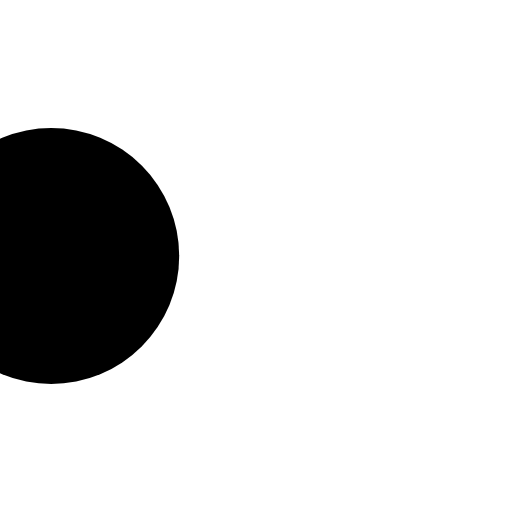
t = 0.00 s
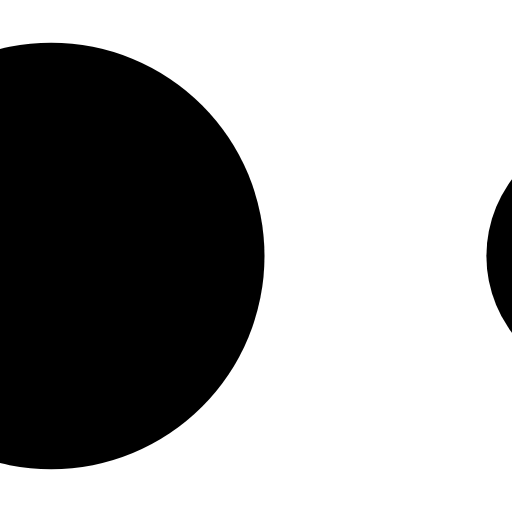
t = 0.13 s
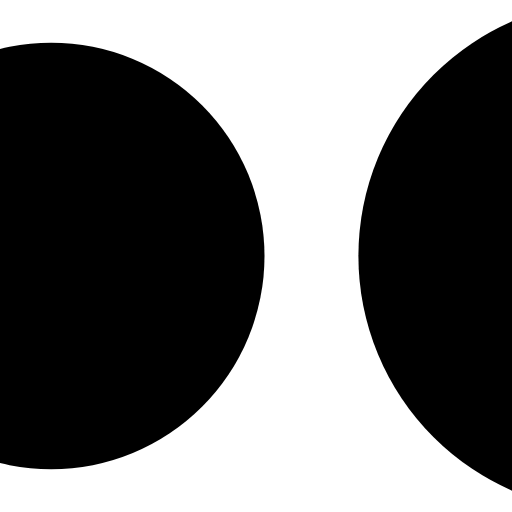
t = 0.38 s
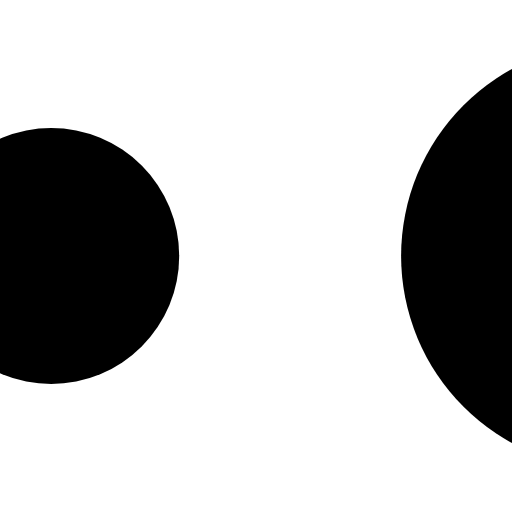
t = 0.50 s
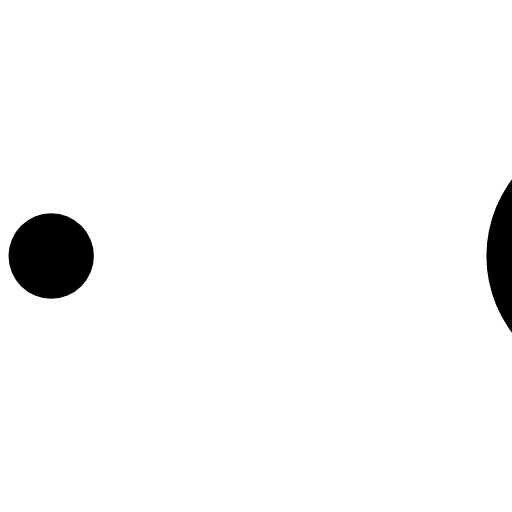
t = 0.63 s
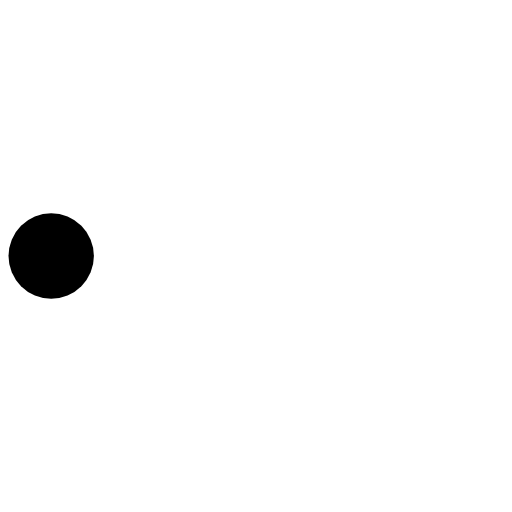
t = 0.88 s

The animated SVG that drew these frames (rendered in a browser with its animation timeline set to each time). Animation: 4 SMIL elements (animateTransform=4); one cycle of 1.00 s, repeats indefinitely.

<svg class="lds-message" width="80px" height="10px" xmlns="http://www.w3.org/2000/svg" viewBox="0 0 100 100">
  <g transform="translate(-100 0)">
    <g transform="translate(0 50)">
      <circle cx="0" cy="0" r="50" fill="currentColor" transform="scale(0.99275 0.99275)">
        <animateTransform attributeName="transform" type="scale" begin="-0.375s" calcMode="spline"
          keySplines="0.3 0 0.7 1;0.3 0 0.7 1" values="0;1;0" keyTimes="0;0.5;1" dur="1s" repeatCount="indefinite">
        </animateTransform>
      </circle>
    </g>
    <g transform="translate(110 50)">
      <circle cx="0" cy="0" r="50" fill="currentColor" transform="scale(0.773605 0.773605)">
        <animateTransform attributeName="transform" type="scale" begin="-0.25s" calcMode="spline"
          keySplines="0.3 0 0.7 1;0.3 0 0.7 1" values="0;1;0" keyTimes="0;0.5;1" dur="1s" repeatCount="indefinite">
        </animateTransform>
      </circle>
    </g>
    <g transform="translate(220 50)">
      <circle cx="0" cy="0" r="50" fill="currentColor" transform="scale(0.42525 0.42525)">
        <animateTransform attributeName="transform" type="scale" begin="-0.125s" calcMode="spline"
          keySplines="0.3 0 0.7 1;0.3 0 0.7 1" values="0;1;0" keyTimes="0;0.5;1" dur="1s" repeatCount="indefinite">
        </animateTransform>
      </circle>
    </g>
    <g transform="translate(330 50)">
      <circle cx="0" cy="0" r="50" fill="currentColor" transform="scale(0.113418 0.113418)">
        <animateTransform attributeName="transform" type="scale" begin="0s" calcMode="spline"
          keySplines="0.3 0 0.7 1;0.3 0 0.7 1" values="0;1;0" keyTimes="0;0.5;1" dur="1s" repeatCount="indefinite">
        </animateTransform>
      </circle>
    </g>
  </g>
</svg>
